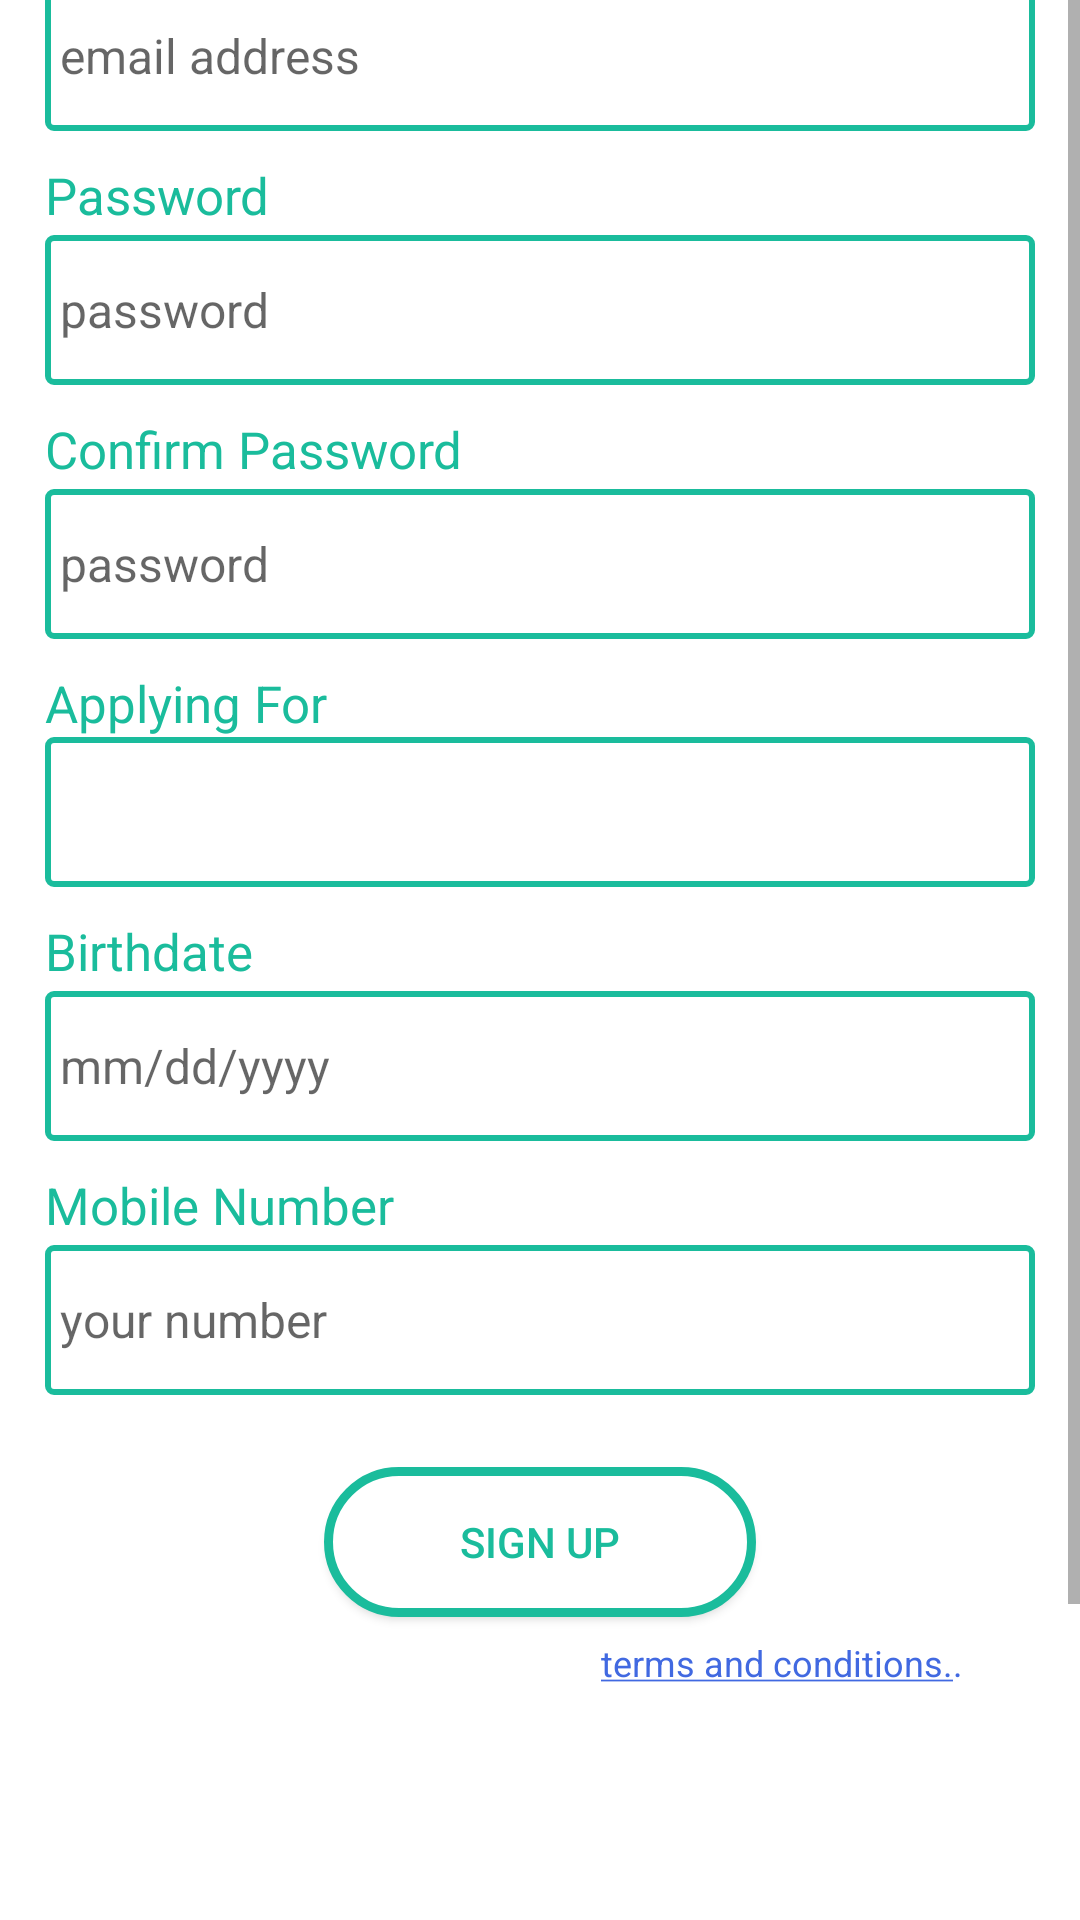

Android layout source for this screen:
<!-- AndroidManifest.xml: application theme AppTheme -->
<!-- res/layout/activity_sign_in.xml -->
<?xml version="1.0" encoding="utf-8"?>
<LinearLayout xmlns:android="http://schemas.android.com/apk/res/android"
    xmlns:app="http://schemas.android.com/apk/res-auto"
    android:orientation="vertical"
    android:layout_width="match_parent"
    android:layout_height="match_parent">


    <ScrollView
        android:layout_width="match_parent"
        android:layout_height="match_parent"
        android:background="#ffffff"
        >

        <LinearLayout
            android:layout_width="match_parent"
            android:layout_height="wrap_content"
            android:orientation="vertical"
            android:paddingLeft="15dp"
            android:paddingRight="15dp"
            android:layout_gravity="center"
            android:layout_centerInParent="true">

            <TextView
                android:layout_width="match_parent"
                android:layout_height="wrap_content"
                android:textColor="#1ABC9C"
                android:textSize="17sp"
                android:text="Name"
                android:layout_marginTop="10dp"/>

            <EditText android:id="@+id/signin_name"
                android:layout_width="match_parent"
                android:layout_height="50dp"
                android:inputType="textEmailAddress"
                android:hint="firstname middlename lastname"
                android:background="@drawable/edittext_login"
                android:layout_marginTop="2dp"
                android:paddingLeft="5dp" />

            <TextView
                android:layout_width="match_parent"
                android:layout_height="wrap_content"
                android:textColor="#1ABC9C"
                android:textSize="17sp"
                android:text="Email"
                android:layout_marginTop="10dp"/>

            <EditText android:id="@+id/signin_email"
                android:layout_width="match_parent"
                android:layout_height="50dp"
                android:inputType="textEmailAddress"
                android:hint="@string/email_address"
                android:background="@drawable/edittext_login"
                android:layout_marginTop="2dp"
                android:paddingLeft="5dp" />

            <TextView
                android:layout_width="match_parent"
                android:layout_height="wrap_content"
                android:textColor="#1ABC9C"
                android:textSize="17sp"
                android:text="Password"
                android:layout_marginTop="10dp"/>

            <EditText android:id="@+id/signin_password"
                android:layout_width="match_parent"
                android:layout_height="50dp"
                android:inputType="textEmailAddress"
                android:hint="@string/password"
                android:background="@drawable/edittext_login"
                android:layout_marginTop="2dp"
                android:paddingLeft="5dp" />

            <TextView
                android:layout_width="match_parent"
                android:layout_height="wrap_content"
                android:textColor="#1ABC9C"
                android:textSize="17sp"
                android:text="Confirm Password"
                android:layout_marginTop="10dp"/>

            <EditText android:id="@+id/signin_confirm_password"
                android:layout_width="match_parent"
                android:layout_height="50dp"
                android:inputType="textEmailAddress"
                android:hint="@string/password"
                android:background="@drawable/edittext_login"
                android:layout_marginTop="2dp"
                android:paddingLeft="5dp" />

            <TextView
                android:layout_width="match_parent"
                android:layout_height="wrap_content"
                android:textColor="#1ABC9C"
                android:textSize="17sp"
                android:text="Applying For"
                android:layout_marginTop="10dp"/>

            <Spinner
                android:id="@+id/signin_applying_for"
                android:layout_width="match_parent"
                android:layout_height="50dp"
                android:prompt="@string/applying_for_title"
                android:entries="@string/applyin_for_list"
                android:background="@drawable/edittext_login"
                />


            <TextView
                android:layout_width="match_parent"
                android:layout_height="wrap_content"
                android:textColor="#1ABC9C"
                android:textSize="17sp"
                android:text="Birthdate"
                android:layout_marginTop="10dp"/>

            <EditText android:id="@+id/signin_dob"
                android:layout_width="match_parent"
                android:layout_height="50dp"
                android:hint="@string/mmddyyyy"
                android:background="@drawable/edittext_login"
                android:layout_marginTop="2dp"
                android:paddingLeft="5dp" />


            <TextView
                android:layout_width="match_parent"
                android:layout_height="wrap_content"
                android:textColor="#1ABC9C"
                android:textSize="17sp"
                android:text="Mobile Number"
                android:layout_marginTop="10dp"/>

            <EditText android:id="@+id/signin_mobile_phone"
                android:layout_width="match_parent"
                android:layout_height="50dp"
                android:hint="@string/your_number"
                android:background="@drawable/edittext_login"
                android:layout_marginTop="2dp"
                android:paddingLeft="5dp" />


            <android.support.v7.widget.AppCompatButton
                android:id="@+id/btn_login"
                android:layout_width="144dp"
                android:layout_height="50dp"
                android:layout_marginTop="24dp"
                android:layout_marginBottom="5dp"
                android:padding="12dp"
                android:text="SIGN UP"
                android:elevation="5dp"
                android:background="@drawable/button_signin"
                android:layout_gravity="center"
                android:textColor="@color/uhub_color"/>


            <LinearLayout
                android:layout_width="wrap_content"
                android:layout_height="wrap_content"
                android:orientation="horizontal"
                android:gravity="center"
                android:layout_gravity="center"
                android:layout_marginTop="2dp">


                <TextView android:id="@+id/byloggngin"
                    android:layout_width="wrap_content"
                    android:layout_height="wrap_content"
                    android:textColor="#ffffff"
                    android:textSize="12sp"
                    android:layout_weight="0"
                    android:ellipsize="end"
                    android:maxLines="1"
                    android:text="By logging in you agree to our " />

                <TextView android:id="@+id/termsconditions"
                    android:layout_width="wrap_content"
                    android:layout_height="wrap_content"
                    android:textColor="#4169E1"
                    android:layout_weight="0"
                    android:ellipsize="end"
                    android:maxLines="1"
                    android:textSize="12sp"
                    android:text="@string/termsandconditions"/>


            </LinearLayout>

            <TextView android:id="@+id/forgot_password"
                android:layout_width="wrap_content"
                android:layout_height="wrap_content"
                android:textColor="#ffffff"
                android:layout_weight="0"
                android:ellipsize="end"
                android:maxLines="1"
                android:textSize="19sp"
                android:text="@string/forgot_p"
                android:layout_marginTop="15dp"/>

            <LinearLayout
                android:layout_width="match_parent"
                android:layout_height="wrap_content"
                android:orientation="horizontal"
                android:gravity="center"
                android:paddingRight="15dp"
                android:paddingLeft="15dp"
                android:layout_marginTop="15dp">
                <View
                    android:layout_width="0dp"
                    android:layout_height="2dp"
                    android:layout_weight="1"
                    android:background="@android:color/white"
                    android:gravity="center"/>

                <TextView
                    android:layout_width="wrap_content"
                    android:layout_height="wrap_content"
                    android:layout_weight="1"
                    android:textAlignment="center"
                    android:textColor="#fff"
                    android:textSize="25sp"
                    android:text="OR"
                    android:gravity="center"

                    />

                <View
                    android:layout_width="0dp"
                    android:layout_weight="1"
                    android:layout_height="2dp"
                    android:background="@android:color/white"/>

            </LinearLayout>


            <android.support.v7.widget.AppCompatButton
                android:id="@+id/btn_createacc"
                android:layout_width="fill_parent"
                android:layout_height="wrap_content"
                android:layout_marginTop="24dp"
                android:layout_marginBottom="24dp"
                android:padding="12dp"
                android:text="CREATE UNIHUB ACCOUNT"
                android:elevation="5dp"
                android:background="@drawable/button_login" />

            <LinearLayout
                android:layout_width="wrap_content"
                android:layout_height="wrap_content"
                android:orientation="horizontal"
                android:gravity="center"
                android:layout_gravity="center"
                android:layout_marginTop="2dp">


                <TextView android:id="@+id/bylogging"
                    android:layout_width="wrap_content"
                    android:layout_height="wrap_content"
                    android:textColor="#ffffff"
                    android:textSize="12sp"
                    android:layout_weight="0"
                    android:ellipsize="end"
                    android:maxLines="1"
                    android:text="By logging in you agree to our " />

                <TextView android:id="@+id/tandc"
                    android:layout_width="wrap_content"
                    android:layout_height="wrap_content"
                    android:textColor="#4169E1"
                    android:layout_weight="0"
                    android:ellipsize="end"
                    android:maxLines="1"
                    android:textSize="12sp"
                    android:text="@string/termsandconditions"/>


            </LinearLayout>
        </LinearLayout>
    </ScrollView>
</LinearLayout>
<!-- resources referenced by this layout -->
<resources>
  <color name="uhub_color">#1ABC9C</color>
  <!-- drawable button_signin (drawable) -->
  <?xml version="1.0" encoding="utf-8"?>
  <shape xmlns:android="http://schemas.android.com/apk/res/android"
      android:shape="rectangle">
      <solid android:color="#ffffff" />
      <corners android:bottomRightRadius="25dp"
          android:bottomLeftRadius="25dp"
          android:topRightRadius="25dp"
          android:topLeftRadius="25dp"/>
      <stroke
          android:width="3dp"
          android:color="@color/uhub_color" />
  </shape>
  <!-- drawable edittext_login (drawable) -->
  <?xml version="1.0" encoding="utf-8"?>
  <layer-list xmlns:android="http://schemas.android.com/apk/res/android">
      <item >
          <shape
              xmlns:android="http://schemas.android.com/apk/res/android"
              android:shape="rectangle" >
              <solid android:color="#ffffff" />
              <stroke
                  android:width="2dp"
                  android:color="#1ABC9c" >
              </stroke>
              <corners
                  android:bottomRightRadius="2dp"
                  android:bottomLeftRadius="2dp"
                  android:topRightRadius="2dp"
                  android:topLeftRadius="2dp" />
          </shape>
      </item>
  </layer-list>
  <string name="applying_for_title">Choose visa</string>
  <string name="email_address"><font size="16">email address</font></string>
  <string name="forgot_p"><u>Forgot Password?</u>.
      </string>
  <string name="mmddyyyy"><font size="16">mm/dd/yyyy</font></string>
  <string name="password"><font size="16">password</font></string>
  <string name="termsandconditions"><u>terms and conditions.</u>.
      </string>
  <string name="your_number"><font size="16">your number</font></string>
  <style name="AppTheme" parent="Theme.AppCompat.Light.DarkActionBar">
          
          <item name="colorPrimary">@color/colorPrimary</item>
          <item name="colorPrimaryDark">@color/colorPrimaryDark</item>
          <item name="colorAccent">@color/colorAccent</item>
      </style>
  <color name="colorPrimary">#3F51B5</color>
  <color name="colorPrimaryDark">#303F9F</color>
  <color name="colorAccent">#FF4081</color>
</resources>
